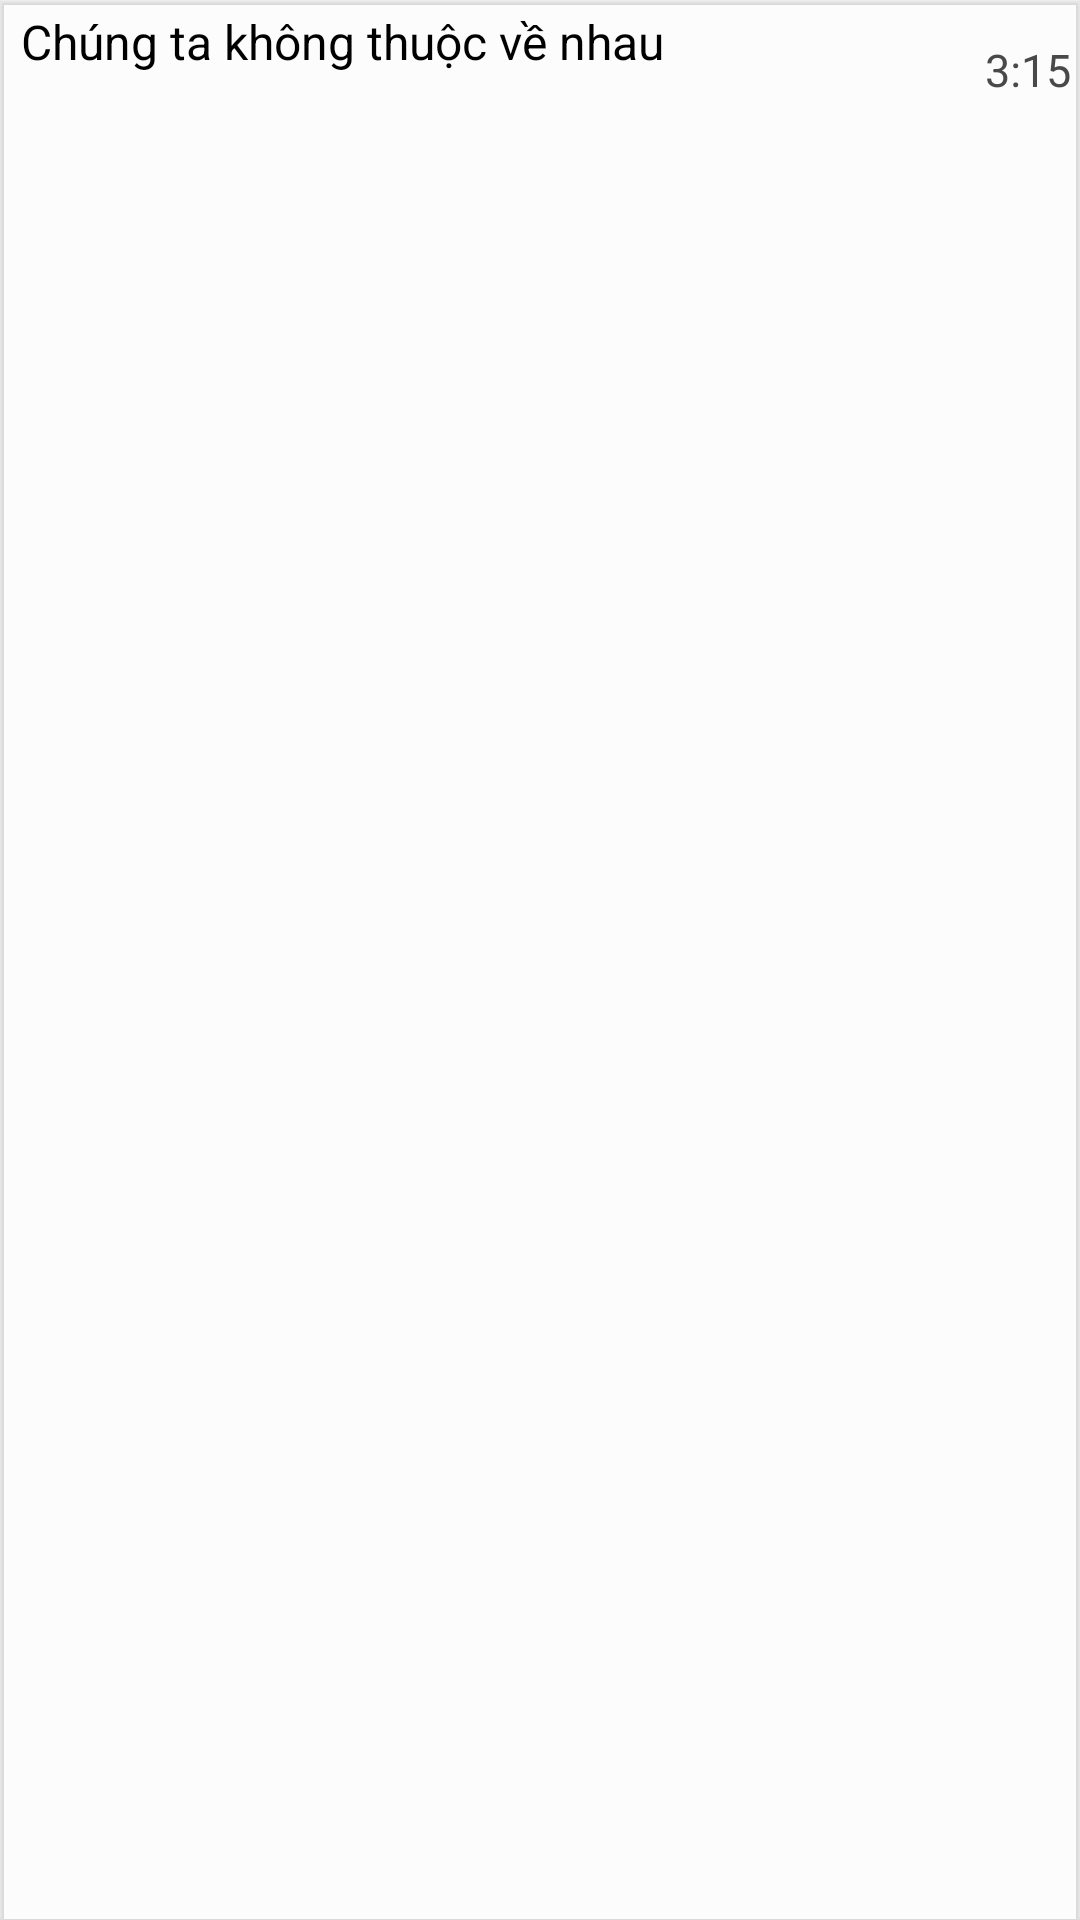

This screen was rendered from an Android layout file. Write that file and the resources it references.
<!-- AndroidManifest.xml: application theme MyMaterialTheme -->
<!-- res/layout/song_item_1.xml -->
<?xml version="1.0" encoding="utf-8"?>
<android.support.v7.widget.CardView xmlns:android="http://schemas.android.com/apk/res/android"
    xmlns:card_view="http://schemas.android.com/apk/res-auto"
    android:layout_width="match_parent"
    android:layout_height="wrap_content"
    android:clickable="true"
    android:foreground="?attr/selectableItemBackground"
    android:orientation="horizontal"
    card_view:cardBackgroundColor="#43ffffff"
    card_view:cardCornerRadius="1dp"
    card_view:cardElevation="1dp"
    android:id="@+id/itemSong"
    card_view:contentPadding="3dp">

    <RelativeLayout
        android:layout_width="match_parent"
        android:layout_height="wrap_content"
        android:orientation="horizontal"
        android:weightSum="10">


        <LinearLayout
            android:layout_width="wrap_content"
            android:layout_height="wrap_content"
            android:orientation="vertical"
            android:layout_weight="7"
            android:layout_alignParentLeft="true"
            android:layout_alignParentStart="true">

            <TextView
                android:id="@+id/txtTile"
                style="?android:attr/textAppearanceLarge"
                android:layout_width="wrap_content"
                android:layout_height="wrap_content"
                android:focusable="true"
                android:focusableInTouchMode="true"
                android:maxWidth="260dp"
                android:singleLine="true"
                android:ellipsize="marquee"
                android:marqueeRepeatLimit="-1"
                android:layout_marginLeft="4dp"
                android:text="Chúng ta không thuộc về nhau"
                android:textAppearance="?android:attr/textAppearanceLarge"
                android:textColor="#000000"
                android:textSize="16dp" />

            
            
            
            <TextView
                android:id="@+id/txtSinger"
                android:layout_width="wrap_content"
                android:layout_height="wrap_content"
                android:maxWidth="270dp"
                android:layout_marginLeft="4dp"
                android:singleLine="true"
                android:ellipsize="marquee"
                android:marqueeRepeatLimit="-1"
                android:text=""
                android:textAppearance="?android:attr/textAppearanceSmall"
                android:textColor="#494949" />
        </LinearLayout>

        <ImageView
            android:layout_weight="1"
            android:id="@+id/imgCurrent"
            android:layout_width="wrap_content"
            android:layout_height="wrap_content"
            android:src="@drawable/next"
            android:layout_alignParentTop="true"
            android:layout_toLeftOf="@+id/txtDuration"
            android:layout_toStartOf="@+id/txtDuration" />

        <TextView
            android:id="@+id/txtDuration"
            android:layout_weight="2"
            android:layout_width="wrap_content"
            android:layout_height="wrap_content"
            android:layout_gravity="center"
            android:text="3:15"
            android:textSize="15dp"
            android:textAppearance="?android:attr/textAppearanceSmall"
            android:textColor="#494949"
            android:layout_centerVertical="true"
            android:layout_alignParentRight="true"
            android:layout_alignParentEnd="true" />


    </RelativeLayout>

</android.support.v7.widget.CardView>
<!-- resources referenced by this layout -->
<resources>
  <style name="MyMaterialTheme" parent="MyMaterialTheme.Base">
          <item name="android:windowContentTransitions">true</item>
          <item name="android:windowAllowEnterTransitionOverlap">true</item>
          <item name="android:windowAllowReturnTransitionOverlap">true</item>
          <item name="android:windowSharedElementEnterTransition">@android:transition/move</item>
          <item name="android:windowSharedElementExitTransition">@android:transition/move</item>
      </style>
  <style name="MyMaterialTheme.Base" parent="Theme.AppCompat.Light.DarkActionBar">
          <item name="windowNoTitle">true</item>
          <item name="windowActionBar">false</item>
          <item name="colorPrimary">@color/colorPrimary</item>
          <item name="colorPrimaryDark">@color/colorPrimaryDark</item>
          <item name="colorAccent">@color/colorAccent</item>
          <item name="android:navigationBarColor" tools:targetApi="21">@color/colorNavigationBar</item>
      </style>
  <color name="colorPrimary">#23134b</color>
  <color name="colorPrimaryDark">#180f2b</color>
  <color name="colorAccent">#ff9a02</color>
  <color name="colorNavigationBar">#000</color>
</resources>
